Run: headless pygame with SDL's dummy video driver; simulated clock (each Clock.tick advances the game by its frame time, no real sleeping); random seed 0; keys injected as events and as key.get_pressed() state; no mouse input; restart key R tapped at the start of phases 3 and 4.
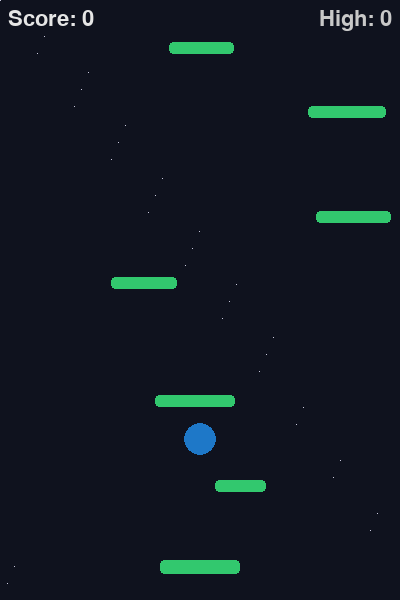
Frame 1 of 4 · flips 1–60 · no input
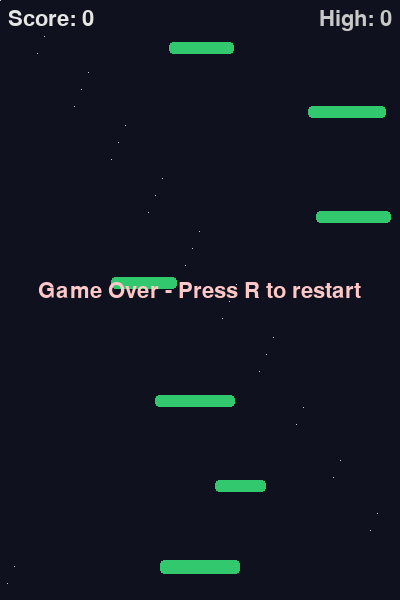
Frame 2 of 4 · flips 61–180 · tapped SPACE, RETURN · held RIGHT (→), D
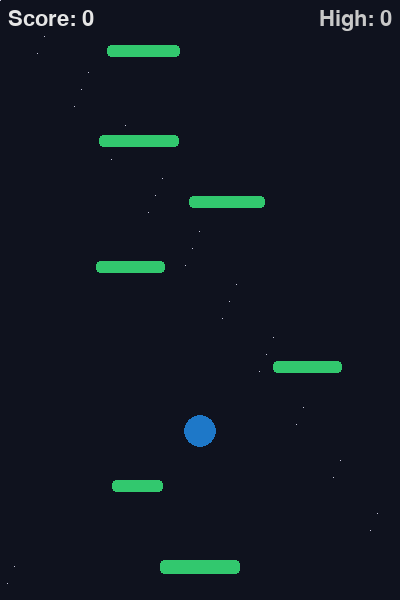
Frame 3 of 4 · flips 181–300 · tapped R · held DOWN (↓), S
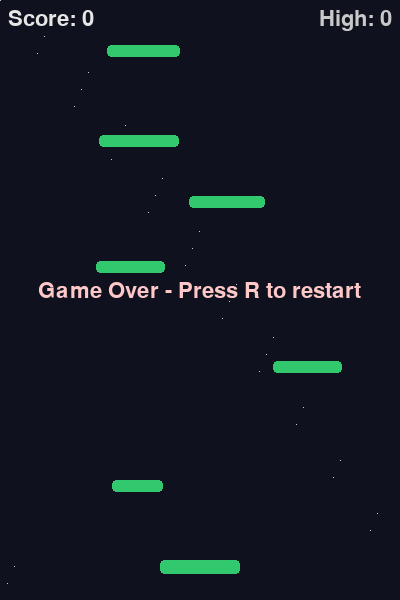
Frame 4 of 4 · flips 301–420 · tapped R · held LEFT (←), A, UP (↑), W

The pygame program that drew these frames:

import pygame
import random
import sys


# Simple Doodle Jump clone using Pygame
# - Player is a circle
# - Platforms are rectangles
# - No external assets required


WIDTH, HEIGHT = 400, 600
FPS = 60


class Player:
	def __init__(self, x, y):
		self.x = x
		self.y = y
		self.radius = 16
		self.vx = 0
		self.vy = 0
		self.color = (30, 120, 200)

	@property
	def rect(self):
		return pygame.Rect(self.x - self.radius, self.y - self.radius, self.radius * 2, self.radius * 2)

	def update(self, dt, keys):
		# Horizontal movement
		speed = 200
		ax = 0
		if keys[pygame.K_LEFT] or keys[pygame.K_a]:
			ax -= 1
		if keys[pygame.K_RIGHT] or keys[pygame.K_d]:
			ax += 1
		self.vx = ax * speed

		# Apply velocities
		self.x += self.vx * dt
		self.y += self.vy * dt

		# Gravity
		self.vy += 800 * dt

		# Wrap around horizontally
		if self.x < -self.radius:
			self.x = WIDTH + self.radius
		elif self.x > WIDTH + self.radius:
			self.x = -self.radius

	def jump(self, strength=420):
		self.vy = -strength

	def draw(self, surf):
		pygame.draw.circle(surf, self.color, (int(self.x), int(self.y)), self.radius)


class Platform:
	def __init__(self, x, y, w=60, h=12, moving=False):
		self.x = x
		self.y = y
		self.w = w
		self.h = h
		self.color = (50, 200, 110)
		self.moving = moving
		self.dir = 1 if random.random() < 0.5 else -1
		self.speed = random.uniform(30, 70) if moving else 0

	@property
	def rect(self):
		return pygame.Rect(self.x, self.y, self.w, self.h)

	def update(self, dt):
		if self.moving:
			self.x += self.dir * self.speed * dt
			if self.x < 0:
				self.x = 0
				self.dir *= -1
			elif self.x + self.w > WIDTH:
				self.x = WIDTH - self.w
				self.dir *= -1

	def draw(self, surf):
		pygame.draw.rect(surf, self.color, self.rect, border_radius=4)


def create_initial_platforms():
	platforms = []
	# base platform under the player
	platforms.append(Platform(WIDTH // 2 - 40, HEIGHT - 40, w=80, h=14))
	# random platforms
	y = HEIGHT - 120
	while y > -2000:
		x = random.randint(0, WIDTH - 60)
		platforms.append(Platform(x, y, w=random.randint(50, 80), h=12, moving=(random.random() < 0.12)))
		y -= random.randint(60, 120)
		if len(platforms) > 40:
			break
	return platforms


def main():
	pygame.init()
	screen = pygame.display.set_mode((WIDTH, HEIGHT))
	pygame.display.set_caption("StepUp")
	clock = pygame.time.Clock()
	font = pygame.font.SysFont(None, 32)

	player = Player(WIDTH // 2, HEIGHT - 80)
	platforms = create_initial_platforms()

	score = 0
	high_score = 0

	running = True
	game_over = False

	while running:
		dt = clock.tick(FPS) / 1000.0
		for event in pygame.event.get():
			if event.type == pygame.QUIT:
				running = False
			if event.type == pygame.KEYDOWN:
				if event.key == pygame.K_ESCAPE:
					running = False
				if game_over and event.key == pygame.K_r:
					# restart
					player = Player(WIDTH // 2, HEIGHT - 80)
					platforms = create_initial_platforms()
					score = 0
					game_over = False

		if not game_over:
			keys = pygame.key.get_pressed()
			
			# Store previous position for collision detection
			prev_y = player.y
			prev_x = player.x
			
			player.update(dt, keys)

			# Update platforms
			for p in platforms:
				p.update(dt)

			# Collision: only when falling and moving downward
			if player.vy > 0:
				closest_platform = None
				closest_distance = float('inf')
				
				for p in platforms:
					# Create a rect for the player's previous position
					prev_rect = pygame.Rect(prev_x - player.radius, prev_y - player.radius, 
											player.radius * 2, player.radius * 2)
					
					# Check if player was NOT colliding before but IS colliding now
					if not prev_rect.colliderect(p.rect) and player.rect.colliderect(p.rect):
						# This is a fresh collision - find the closest platform
						distance = player.y + player.radius - p.y
						if distance < closest_distance:
							closest_distance = distance
							closest_platform = p
				
				if closest_platform:
					player.y = closest_platform.y - player.radius
					player.jump()

			# Scroll: if player goes above threshold, move everything down
			scroll_threshold = HEIGHT * 0.4
			if player.y < scroll_threshold:
				dy = scroll_threshold - player.y
				player.y = scroll_threshold
				# move platforms down
				for p in platforms:
					p.y += dy
				score += int(dy)

			# Remove platforms that are below the screen
			platforms = [p for p in platforms if p.y < HEIGHT + 50]

			# Generate new platforms above
			while len(platforms) < 10:
				top_y = min((p.y for p in platforms), default=0)
				new_y = top_y - random.randint(60, 140)
				new_x = random.randint(0, WIDTH - 60)
				platforms.append(Platform(new_x, new_y, w=random.randint(50, 90), moving=(random.random() < 0.12)))

			# Game over if player falls below bottom
			if player.y - player.radius > HEIGHT:
				game_over = True
				if score > high_score:
					high_score = score

		# Drawing
		screen.fill((15, 18, 30))

		# Parallax-ish stars: simple background dots based on score
		for i in range(30):
			sx = (i * 37 + score) % WIDTH
			sy = (i * 53 + score // 3) % HEIGHT
			screen.set_at((sx, sy), (200, 200, 220))

		for p in platforms:
			p.draw(screen)

		player.draw(screen)

		score_surf = font.render(f"Score: {score}", True, (230, 230, 230))
		screen.blit(score_surf, (8, 8))

		hs_surf = font.render(f"High: {high_score}", True, (200, 200, 200))
		screen.blit(hs_surf, (WIDTH - hs_surf.get_width() - 8, 8))

		if game_over:
			over_surf = font.render("Game Over - Press R to restart", True, (255, 200, 200))
			screen.blit(over_surf, ((WIDTH - over_surf.get_width()) // 2, HEIGHT // 2 - 20))

		pygame.display.flip()

	pygame.quit()
	sys.exit()


if __name__ == '__main__':
	main()
